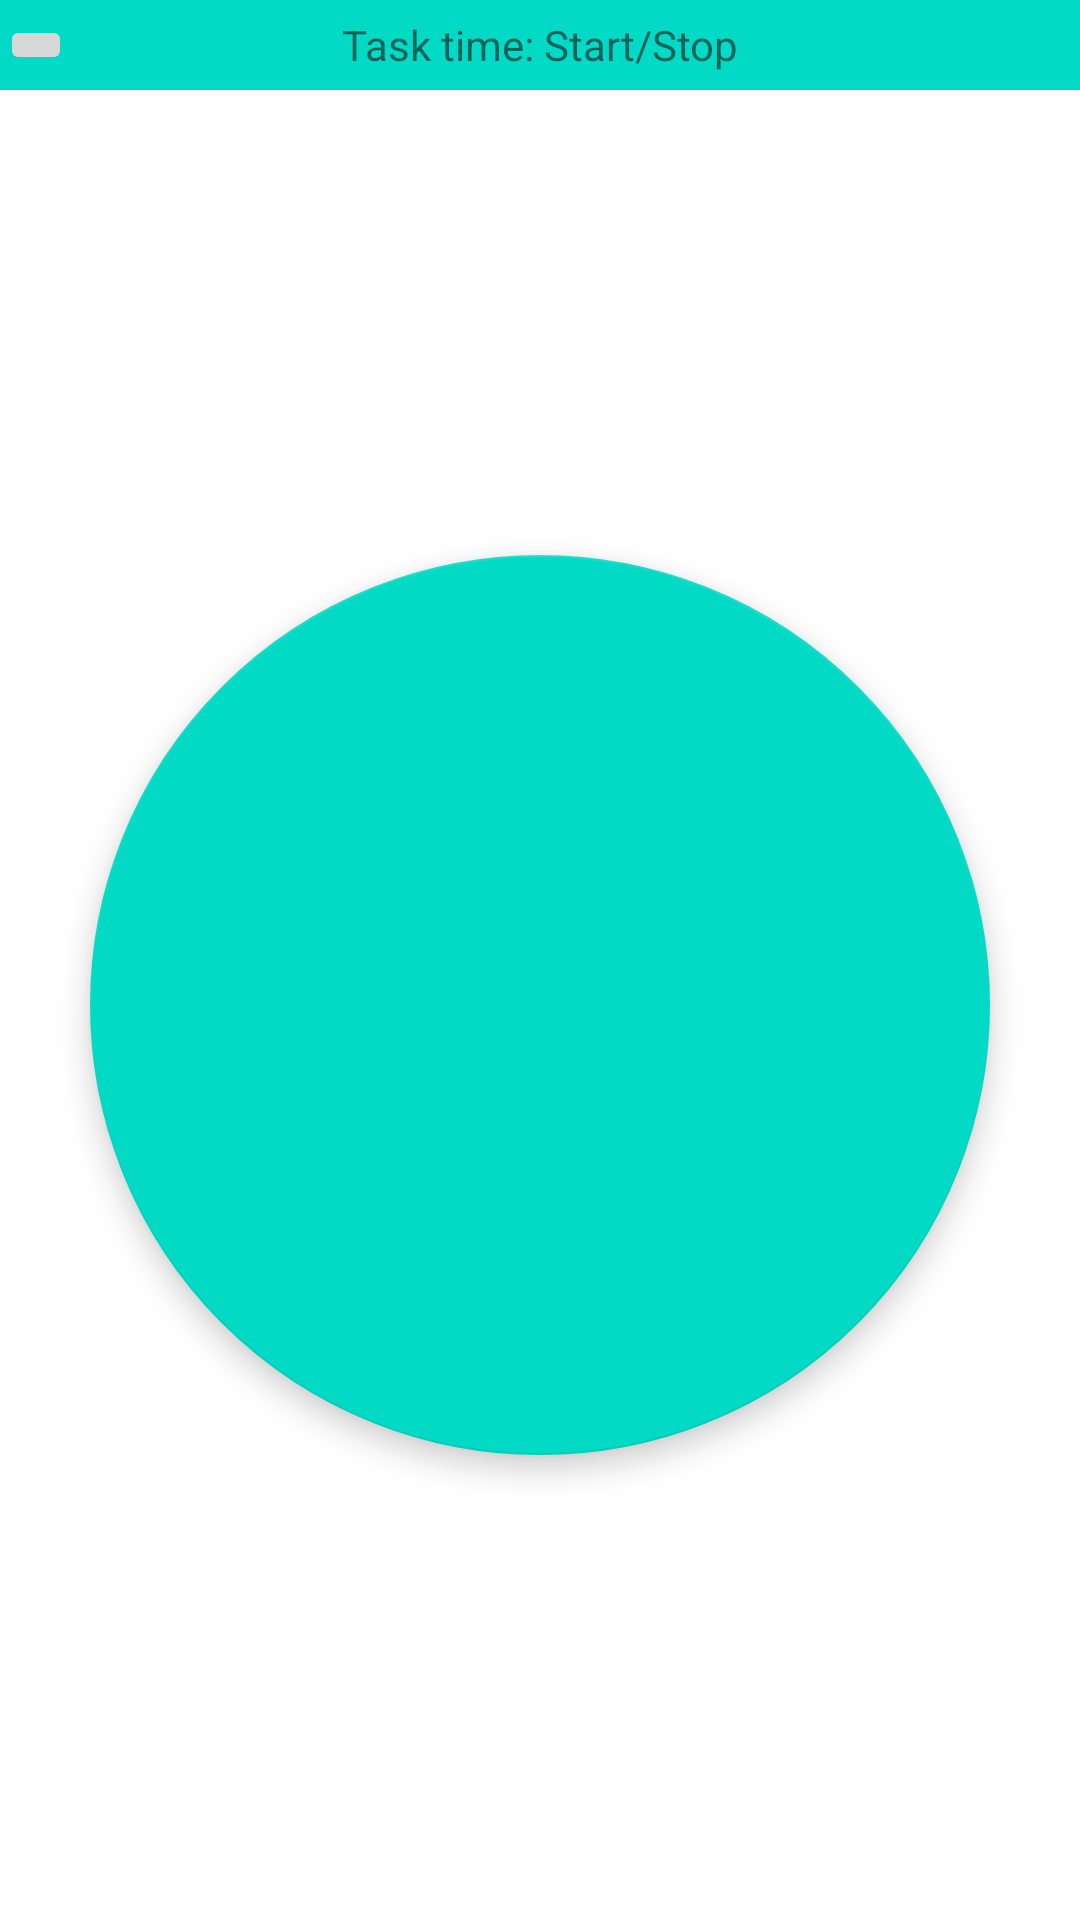

Write the Android layout XML for this screen, with the resource values it uses.
<!-- AndroidManifest.xml: application theme Theme.WhoWhereWhen -->
<!-- res/layout/fragment_emp_view__task_gro_view__task_view__time.xml -->
<?xml version="1.0" encoding="utf-8"?>
<androidx.constraintlayout.widget.ConstraintLayout xmlns:android="http://schemas.android.com/apk/res/android"
    xmlns:app="http://schemas.android.com/apk/res-auto"
    xmlns:tools="http://schemas.android.com/tools"
    android:id="@+id/frameLayout18"
    android:layout_width="match_parent"
    android:layout_height="match_parent"
    tools:context=".employee.taskgroup.details.EmpView_TaskGroView_TaskView_Time">


    <androidx.constraintlayout.widget.ConstraintLayout
        android:id="@+id/constraintLayout2"
        android:layout_width="match_parent"
        android:layout_height="30dp"
        android:background="@color/teal_200"
        android:orientation="horizontal"
        app:layout_constraintEnd_toEndOf="parent"
        app:layout_constraintStart_toStartOf="parent"
        app:layout_constraintTop_toTopOf="parent">

        <TextView
            android:id="@+id/EmpView_TaskGroView_TaskView_Time_Title"
            android:layout_width="match_parent"
            android:layout_height="match_parent"
            android:gravity="center"
            android:text="Task time: Start/Stop"
            app:layout_constraintEnd_toEndOf="parent"
            app:layout_constraintStart_toStartOf="parent"
            app:layout_constraintTop_toTopOf="parent" />

        <ImageButton
            android:id="@+id/EmpView_TaskGroView_TaskView_Time_Return"
            android:layout_width="wrap_content"
            android:layout_height="wrap_content"
            android:src="@drawable/ic_baseline_arrow_back_24"
            app:layout_constraintBottom_toBottomOf="parent"
            app:layout_constraintStart_toStartOf="parent"
            app:layout_constraintTop_toTopOf="parent" />

    </androidx.constraintlayout.widget.ConstraintLayout>

    <com.google.android.material.floatingactionbutton.FloatingActionButton
        android:id="@+id/EmpView_TaskGroView_TaskView_Time_FAB"
        android:layout_width="wrap_content"
        android:layout_height="wrap_content"
        android:clickable="true"
        app:fabCustomSize="300dp"
        app:maxImageSize="300dp"
        android:src="@drawable/ic_baseline_play_arrow_24"
        app:layout_constraintBottom_toBottomOf="parent"
        app:layout_constraintEnd_toEndOf="parent"
        app:layout_constraintStart_toStartOf="parent"
        app:layout_constraintTop_toBottomOf="@+id/constraintLayout2" />

</androidx.constraintlayout.widget.ConstraintLayout>
<!-- resources referenced by this layout -->
<resources>
  <style name="Theme.WhoWhereWhen" parent="Theme.MaterialComponents.DayNight.NoActionBar">
          
          <item name="colorPrimary">@color/purple_500</item>
          <item name="colorPrimaryVariant">@color/purple_700</item>
          <item name="colorOnPrimary">@color/white</item>
          
          <item name="colorSecondary">@color/teal_200</item>
          <item name="colorSecondaryVariant">@color/teal_700</item>
          <item name="colorOnSecondary">@color/black</item>
          
          <item name="android:statusBarColor">?attr/colorPrimaryVariant</item>
          
      </style>
  <!-- not gathered from this repository: default colours our renderer supplied (Android Studio template values) -->
  <color name="purple_500">#FF6200EE</color>
  <color name="purple_700">#FF3700B3</color>
  <color name="teal_200">#FF03DAC5</color>
  <color name="teal_700">#FF018786</color>
  <color name="black">#FF000000</color>
  <color name="white">#FFFFFFFF</color>
</resources>
